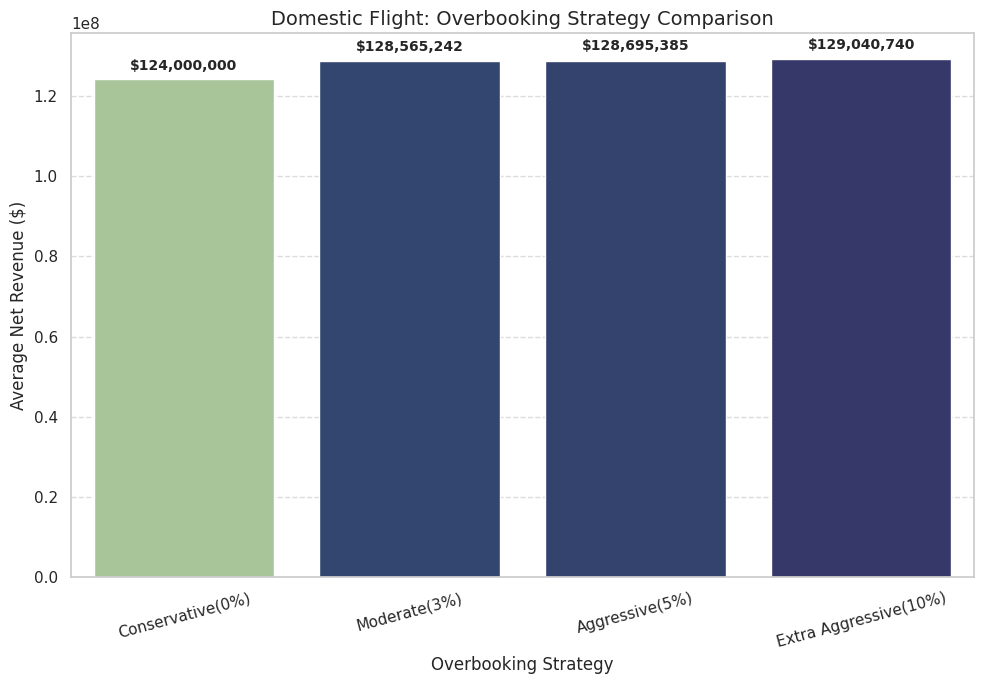

The matplotlib source for this figure:

import numpy as np
import matplotlib.pyplot as plt
import seaborn as sns

# Set Seaborn style
sns.set_theme(style="whitegrid")

# Simulation parameters
num_flights = 1000  # Total flights per day
no_show_rate = 0.04  # No-show rate
num_simulations = 1000  # Number of Monte Carlo simulation trials


compensation_per_passenger = 800  # Compensation for bumped passenger

# Define models for Domestic flights
domestic_models = {
    "Conservative(0%)": {"seats": 200, "sold": 200, "economy": 170, "business": 20, "first": 10},
    "Moderate(3%)": {"seats": 200, "sold": 206, "economy": 174, "business": 22, "first": 10},
    "Aggressive(5%)": {"seats": 200, "sold": 210, "economy": 178, "business": 22, "first": 10},
    "Extra Aggressive(10%)": {"seats": 200, "sold": 220, "economy": 185, "business": 25, "first": 10},
}

# Function to simulate revenue
def simulate_revenue(models):
    results = {}
    for strategy, params in models.items():
        seats = params["seats"]
        booked_per_flight = params["sold"]
        
        economy_tickets = params["economy"]
        business_tickets = params["business"]
        first_tickets = params["first"]

        # Ticket prices
        economy_price = 400
        business_price = 4 * economy_price  
        first_price = 6 * economy_price 
        
        net_revenues = []
        
        for _ in range(num_simulations):
            #show-up rate per flight
            show_up = np.random.binomial(booked_per_flight, 1 - no_show_rate, num_flights)
            overbooked = np.maximum(0, show_up - seats)
            
            total_booked_passengers = num_flights * booked_per_flight
            total_overbooked_passengers = np.sum(overbooked)
            
            #revenue per class
            economy_revenue = economy_tickets * economy_price * num_flights
            business_revenue = business_tickets * business_price * num_flights
            first_revenue = first_tickets * first_price * num_flights
            total_revenue = economy_revenue + business_revenue + first_revenue

            revenue = total_revenue
            compensation_cost = compensation_per_passenger * total_overbooked_passengers
            net_revenue = revenue - compensation_cost
            
            net_revenues.append(net_revenue)
        
        # Store results
        avg_net_revenue = np.mean(net_revenues)
        results[strategy] = avg_net_revenue
    
    #Plot
    fig,ax = plt.subplots(figsize=(10, 7))
    strategies = list(results.keys())
    revenues = list(results.values())

    sns.barplot(x=strategies, y=revenues, palette='crest', hue= revenues,legend=False, ax=ax)
    
    # Add labels on top of bars
    for i, revenue in enumerate(revenues):
        ax.text(i, revenue + (0.02 * revenue), f"${revenue:,.0f}", ha='center', fontsize=10, fontweight='bold')


    ax.set_xlabel("Overbooking Strategy", fontsize=12)
    ax.set_ylabel("Average Net Revenue ($)", fontsize=12)
    ax.set_title(f"Domestic Flight: Overbooking Strategy Comparison", fontsize=14)
    
    plt.xticks(rotation=15)
    plt.grid(axis='y', linestyle='--', alpha=0.7)
    plt.tight_layout()
    
    plt.show()
    
    # Print results
    print(f"Domestic Flight Results:\n")
    for strategy, revenue in results.items():
        print(f"  {strategy}: ${revenue:,.2f}")
    print()

    plt.show()

# Run simulation for Domestic flights
simulate_revenue(domestic_models)
